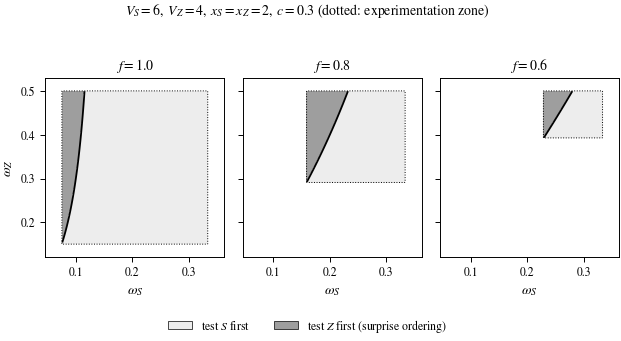
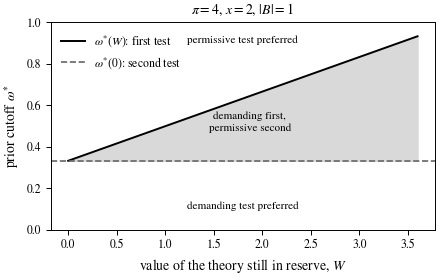
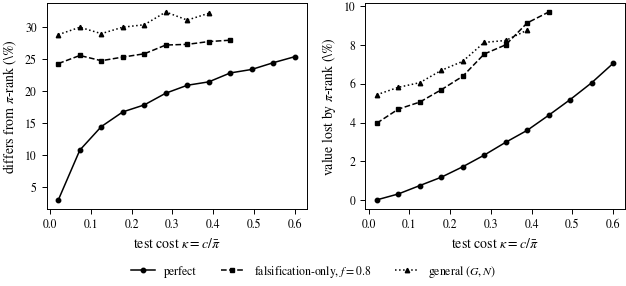

These charts were generated, in order, by the following Python code:
"""
Sequential Theory Testing Under Effectuation
Replication code: analytical checks, worked example, Monte Carlo, tables, figures.

Notation follows the paper:
    omega_i : prior that theory i is correct
    V_i     : payoff if theory i is correct and the latent state is created
    x_i     : effectuation effort
    pi_i    : V_i - x_i
    c_i     : cost of one test
    G_i     : false positive rate, Pr(H | theory false)
    N_i     : false negative rate, Pr(L | theory true)

    a_i     = omega_i (1 - N_i)          true-positive mass
    b_i     = (1 - omega_i) G_i          false-positive mass
    P_i     = a_i + b_i                  Pr(good signal)
    Phi_i   = a_i pi_i - b_i x_i         unconditional commitment payoff
    W_i     = Phi_i - c_i                value of testing theory i in isolation
    I_i     = W_i / P_i                  ordering index

Run:  python3 ordering_simulation.py
Outputs: table1.tex, table2.tex, table3.tex,
         fig_boundary.pdf, fig_design.pdf, fig_cost.pdf

Every routine reseeds, so results do not depend on the order in which the
routines are called.
"""

import numpy as np
import pandas as pd
import matplotlib

matplotlib.use("Agg")
import matplotlib.pyplot as plt

# Figure style matched to the paper: serif text, STIX math, thin rules.
PLOT_STYLE = {
    "font.family": "serif",
    "font.serif": ["STIXGeneral", "DejaVu Serif"],
    "mathtext.fontset": "stix",
    "font.size": 9,
    "axes.linewidth": 0.7,
    "axes.labelsize": 10,
    "axes.titlesize": 10,
    "xtick.labelsize": 8.5,
    "ytick.labelsize": 8.5,
    "xtick.major.width": 0.7,
    "ytick.major.width": 0.7,
    "legend.fontsize": 8.5,
    "lines.linewidth": 1.1,
    "savefig.bbox": "tight",
    "savefig.pad_inches": 0.02,
}

SEED = 20260904
RNG = np.random.default_rng(SEED)


def _reseed(k):
    global RNG
    RNG = np.random.default_rng(SEED + k)


# ----------------------------------------------------------------------
# 1. Core objects
# ----------------------------------------------------------------------


def masses(omega, N, G):
    a = omega * (1.0 - N)
    b = (1.0 - omega) * G
    return a, b, a + b


def phi(omega, pi, x, N, G):
    a, b, _ = masses(omega, N, G)
    return a * pi - b * x


def index(omega, pi, x, c, N, G):
    """I_i = (Phi_i - c_i)/P_i = omega_i^H V_i - x_i - c_i/P_i."""
    a, b, P = masses(omega, N, G)
    return (a * pi - b * x - c) / P


def payoff(order, om, pi, x, c, N, G):
    """Expected payoff of testing theories in the given order (list of indices)."""
    total, survive = 0.0, 1.0
    for i in order:
        _, _, P = masses(om[i], N[i], G[i])
        total += survive * (phi(om[i], pi[i], x[i], N[i], G[i]) - c[i])
        survive *= 1.0 - P
    return total


def delta_direct(om, pi, x, c, N, G):
    """Pi^{SZ} - Pi^{ZS} from the definition."""
    return payoff([0, 1], om, pi, x, c, N, G) - payoff([1, 0], om, pi, x, c, N, G)


def delta_channels(om, pi, x, c, N, G):
    """Four-channel decomposition, equation (13) in the paper."""
    aS, bS, PS = masses(om[0], N[0], G[0])
    aZ, bZ, PZ = masses(om[1], N[1], G[1])
    return (
        aS * aZ * (pi[0] - pi[1]),                      # net payoff
        aS * c[1] - aZ * c[0],                          # cost saving
        bZ * (aS * pi[0] - c[0] + PS * x[1]),           # false positive on Z
        -bS * (aZ * pi[1] - c[1] + PZ * x[0]),          # false positive on S
    )


def delta_falsification(om, V, x, c, f):
    """Closed form under N=0, G=1-f, allowing x_S != x_Z and c_S != c_Z
    (Proposition 3):

        Delta = f * Delta_P + (1-f) * [Delta_0 + f (1-om_S)(1-om_Z)(x_S - x_Z)]

    Delta_P : perfect-test criterion (Proposition 1)
    Delta_0 : difference in the value of committing on the prior, net of one
              test cost, which is what remains when the test has no power.
    """
    pi = V - x
    delta_P = om[0] * om[1] * (pi[0] - pi[1]) + om[0] * c[1] - om[1] * c[0]
    delta_0 = (om[0] * V[0] - x[0] - c[0]) - (om[1] * V[1] - x[1] - c[1])
    tilt = f * (1.0 - om[0]) * (1.0 - om[1]) * (x[0] - x[1])
    return f * delta_P + (1.0 - f) * (delta_0 + tilt)


# ----------------------------------------------------------------------
# 2. Analytical checks
# ----------------------------------------------------------------------


def check_identities(n=20_000):
    _reseed(1)
    om = RNG.uniform(0.05, 0.95, (n, 2))
    V = RNG.uniform(1.0, 10.0, (n, 2))
    x = V * RNG.uniform(0.1, 0.9, (n, 2))
    pi = V - x
    c = RNG.uniform(0.0, 1.0, (n, 2))
    N = RNG.uniform(0.0, 0.4, (n, 2))
    G = RNG.uniform(0.0, 0.6, (n, 2))

    d_direct = np.array(
        [delta_direct(om[k], pi[k], x[k], c[k], N[k], G[k]) for k in range(n)]
    )
    d_chan = np.array(
        [sum(delta_channels(om[k], pi[k], x[k], c[k], N[k], G[k])) for k in range(n)]
    )

    IS = index(om[:, 0], pi[:, 0], x[:, 0], c[:, 0], N[:, 0], G[:, 0])
    IZ = index(om[:, 1], pi[:, 1], x[:, 1], c[:, 1], N[:, 1], G[:, 1])
    aS, bS, PS = masses(om[:, 0], N[:, 0], G[:, 0])
    err_index = np.max(np.abs(IS - ((aS / PS) * V[:, 0] - x[:, 0] - c[:, 0] / PS)))

    # falsification-only closed form, asymmetric effort and cost
    f = RNG.uniform(0.05, 1.0, n)
    err_fals = 0.0
    for k in range(n):
        Nk, Gk = np.zeros(2), np.full(2, 1.0 - f[k])
        err_fals = max(
            err_fals,
            abs(
                delta_direct(om[k], pi[k], x[k], c[k], Nk, Gk)
                - delta_falsification(om[k], V[k], x[k], c[k], f[k])
            ),
        )

    print("--- analytical checks -------------------------------------")
    print(f"max |Delta_direct - Delta_channels|       : {np.max(np.abs(d_direct-d_chan)):.2e}")
    print(f"max |I_i - (omega^H V - x - c/P)|         : {err_index:.2e}")
    print(f"sign(I_S - I_Z) == sign(Delta), share     : {np.mean(np.sign(IS-IZ)==np.sign(d_direct)):.4f}")
    print(f"max |Delta - falsification closed form|   : {err_fals:.2e}")
    print()


# ----------------------------------------------------------------------
# 3. Experimentation zone (Assumption 1)
# ----------------------------------------------------------------------


def in_zone(om, V, x, c, N, G):
    """
      (i)   no commitment without testing : omega V < x
      (ii)  commitment after H            : omega^H V > x
      (iii) no commitment after L         : omega^L V < x
      (iv)  testing is worthwhile         : W = Phi - c > 0
    Vectorised over draws.
    """
    a, b, P = masses(om, N, G)
    denomL = om * N + (1.0 - om) * (1.0 - G)
    omL = np.where(denomL > 1e-12, om * N / np.maximum(denomL, 1e-12), 0.0)
    return (
        (om * V < x)
        & ((a / np.maximum(P, 1e-12)) * V > x)
        & (omL * V < x)
        & (index(om, V - x, x, c, N, G) > 0)
        & (P > 1e-6)
        & (denomL > 1e-6)
    )


# ----------------------------------------------------------------------
# 4. Worked example (Section 4.1)
# ----------------------------------------------------------------------


def worked_example():
    om = np.array([0.20, 0.60])
    V = np.array([12.5, 4.0])
    x = np.array([10.5, 3.0])
    c = np.array([0.35, 0.35])
    N, G = np.zeros(2), np.zeros(2)
    pi = V - x

    rows = []
    for j, nm in enumerate(["S", "Z"]):
        rows.append(
            dict(
                theory=nm,
                omega=om[j],
                V=V[j],
                x=x[j],
                pi=pi[j],
                omegaV=om[j] * V[j],
                Phi=phi(om[j], pi[j], x[j], N[j], G[j]),
                W=phi(om[j], pi[j], x[j], N[j], G[j]) - c[j],
                I=index(om[j], pi[j], x[j], c[j], N[j], G[j]),
                zone=bool(
                    in_zone(*(np.array([v]) for v in (om[j], V[j], x[j], c[j], N[j], G[j])))[0]
                ),
            )
        )
    df = pd.DataFrame(rows)
    P_SZ = payoff([0, 1], om, pi, x, c, N, G)
    P_ZS = payoff([1, 0], om, pi, x, c, N, G)
    print("--- worked example (perfect tests, c = 0.35) --------------")
    print(df.to_string(index=False, float_format=lambda v: f"{v:8.4f}"))
    print(f"Pi^SZ = {P_SZ:.4f}   Pi^ZS = {P_ZS:.4f}")
    print(f"loss from testing S first = {100*(P_ZS-P_SZ)/P_ZS:.2f}% of the value under the index order")
    print()
    return df


# ----------------------------------------------------------------------
# 5. Monte Carlo machinery
# ----------------------------------------------------------------------


def draw_panel(n, c_level, N_lo, N_hi, G_lo, G_hi, scheme="baseline"):
    if scheme == "correlated priors":
        base = RNG.uniform(0.05, 0.95, (n, 1))
        om = np.clip(base + RNG.normal(0, 0.10, (n, 2)), 0.02, 0.98)
    elif scheme == "beta priors":
        om = np.clip(RNG.beta(2.0, 5.0, (n, 2)), 0.02, 0.98)
    else:
        om = RNG.uniform(0.05, 0.95, (n, 2))

    if scheme == "lognormal payoffs":
        V = np.exp(RNG.normal(1.0, 0.7, (n, 2)))
    else:
        V = RNG.uniform(1.0, 10.0, (n, 2))

    lam = RNG.uniform(0.5, 0.9, (n, 2)) if scheme == "effort-heavy" \
        else RNG.uniform(0.1, 0.9, (n, 2))
    x = lam * V
    pi = V - x

    cbar = c_level * pi.mean(axis=1, keepdims=True)
    c = cbar * RNG.uniform(0.3, 1.7, (n, 2)) if scheme == "asymmetric costs" \
        else np.repeat(cbar, 2, axis=1)

    N = RNG.uniform(N_lo, N_hi, (n, 2))
    G = RNG.uniform(G_lo, G_hi, (n, 2))
    return om, V, x, c, N, G


def run_cell(n, c_level, N_lo, N_hi, G_lo, G_hi, scheme="baseline",
             target=25_000, max_batches=400, min_draws=500):
    """Accept-reject sampling until `target` in-zone draws are collected."""
    pool, attempts = [], 0
    while sum(a.shape[0] for a in pool) < target and attempts < max_batches:
        om, V, x, c, N, G = draw_panel(n, c_level, N_lo, N_hi, G_lo, G_hi, scheme)
        keep = in_zone(om[:, 0], V[:, 0], x[:, 0], c[:, 0], N[:, 0], G[:, 0]) & in_zone(
            om[:, 1], V[:, 1], x[:, 1], c[:, 1], N[:, 1], G[:, 1]
        )
        attempts += 1
        if keep.any():
            pool.append(np.stack([om, V, x, c, N, G], axis=1)[keep])
    if not pool or sum(a.shape[0] for a in pool) < min_draws:
        return None

    block = np.concatenate(pool, axis=0)
    share = block.shape[0] / (attempts * n)
    om, V, x, c, N, G = (block[:, j, :] for j in range(6))
    pi = V - x

    IS = index(om[:, 0], pi[:, 0], x[:, 0], c[:, 0], N[:, 0], G[:, 0])
    IZ = index(om[:, 1], pi[:, 1], x[:, 1], c[:, 1], N[:, 1], G[:, 1])
    S_first = IS > IZ

    PhiS = phi(om[:, 0], pi[:, 0], x[:, 0], N[:, 0], G[:, 0])
    PhiZ = phi(om[:, 1], pi[:, 1], x[:, 1], N[:, 1], G[:, 1])
    _, _, PS = masses(om[:, 0], N[:, 0], G[:, 0])
    _, _, PZ = masses(om[:, 1], N[:, 1], G[:, 1])
    Pi_SZ = (PhiS - c[:, 0]) + (1 - PS) * (PhiZ - c[:, 1])
    Pi_ZS = (PhiZ - c[:, 1]) + (1 - PZ) * (PhiS - c[:, 0])
    opt = np.maximum(Pi_SZ, Pi_ZS)

    hi_pi = pi[:, 0] > pi[:, 1]
    hi_omV = om[:, 0] * V[:, 0] > om[:, 1] * V[:, 1]
    naive_pi = np.where(hi_pi, Pi_SZ, Pi_ZS)
    naive_omV = np.where(hi_omV, Pi_SZ, Pi_ZS)
    rel_pi = (opt - naive_pi) / opt

    return {
        "draws": om.shape[0],
        "share_in_zone": share,
        "surprise_pi": np.mean(S_first != hi_pi),
        "surprise_omV": np.mean(S_first != hi_omV),
        "loss_pi": rel_pi.mean() * 100,
        "loss_pi_p90": np.percentile(rel_pi, 90) * 100,
        "loss_omV": ((opt - naive_omV) / opt).mean() * 100,
    }


REGIMES = {
    "Perfect ($G=N=0$)": dict(N_lo=0.0, N_hi=0.0, G_lo=0.0, G_hi=0.0),
    "Falsification-only, $f=0.8$": dict(N_lo=0.0, N_hi=0.0, G_lo=0.2, G_hi=0.2),
    "Falsification-only, $f=0.5$": dict(N_lo=0.0, N_hi=0.0, G_lo=0.5, G_hi=0.5),
    "General $(G,N)$": dict(N_lo=0.0, N_hi=0.4, G_lo=0.0, G_hi=0.5),
}


def table1(n=50_000):
    _reseed(2)
    c_levels = {"low ($c=0.05\\bar{\\pi}$)": 0.05, "high ($c=0.40\\bar{\\pi}$)": 0.40}
    rows = []
    for rname, rkw in REGIMES.items():
        for cname, clev in c_levels.items():
            res = run_cell(n, clev, **rkw)
            if res is None:
                print(f"  [{rname} | {cname}] experimentation zone empty")
                continue
            rows.append(dict(Regime=rname, Cost=cname, Zone=100 * res["share_in_zone"],
                             **{k: res[k] for k in
                                ("draws", "surprise_pi", "surprise_omV",
                                 "loss_pi", "loss_pi_p90", "loss_omV")}))
    df = pd.DataFrame(rows)
    df["surprise_pi"] *= 100
    df["surprise_omV"] *= 100
    print("--- Table 1 -----------------------------------------------")
    print(df.to_string(index=False, float_format=lambda v: f"{v:8.2f}"))
    print()

    lines = [r"\begin{tabular}{llrrrrrr}", r"\toprule",
             r" & & & \multicolumn{2}{c}{Index order differs from} & \multicolumn{3}{c}{Value lost (\%)} \\",
             r"\cmidrule(lr){4-5}\cmidrule(lr){6-8}",
             r"Test regime & Test cost & Draws & $\pi$-rank & $\omega V$-rank & mean & p90 & $\omega V$ rule \\",
             r"\midrule"]
    for _, r in df.iterrows():
        lines.append(f"{r.Regime} & {r.Cost} & {int(r.draws):,} & {r.surprise_pi:.1f}\\% & "
                     f"{r.surprise_omV:.1f}\\% & {r.loss_pi:.2f} & {r.loss_pi_p90:.2f} & "
                     f"{r.loss_omV:.2f} \\\\")
    lines += [r"\bottomrule", r"\end{tabular}"]
    open("table1.tex", "w").write("\n".join(lines) + "\n")
    return df


def table3(n=50_000):
    """Robustness of the general-regime results to the sampling scheme."""
    _reseed(4)
    schemes = ["baseline", "beta priors", "correlated priors", "lognormal payoffs",
               "effort-heavy", "asymmetric costs"]
    rows = []
    for sc in schemes:
        res = run_cell(n, 0.20, scheme=sc, target=20_000, **REGIMES["General $(G,N)$"])
        rows.append(dict(scheme=sc, draws=res["draws"],
                         surprise_pi=100 * res["surprise_pi"],
                         surprise_omV=100 * res["surprise_omV"],
                         loss_pi=res["loss_pi"], loss_omV=res["loss_omV"]))
    df = pd.DataFrame(rows)
    print("--- Table 3: robustness -----------------------------------")
    print(df.to_string(index=False, float_format=lambda v: f"{v:8.2f}"))
    print()
    lines = [r"\begin{tabular}{lrrrrr}", r"\toprule",
             r" & & \multicolumn{2}{c}{Index order differs from} & \multicolumn{2}{c}{Value lost (\%)} \\",
             r"\cmidrule(lr){3-4}\cmidrule(lr){5-6}",
             r"Sampling scheme & Draws & $\pi$-rank & $\omega V$-rank & $\pi$ rule & $\omega V$ rule \\",
             r"\midrule"]
    for _, r in df.iterrows():
        lines.append(f"{r.scheme.capitalize()} & {int(r.draws):,} & {r.surprise_pi:.1f}\\% & "
                     f"{r.surprise_omV:.1f}\\% & {r.loss_pi:.2f} & {r.loss_omV:.2f} \\\\")
    lines += [r"\bottomrule", r"\end{tabular}"]
    open("table3.tex", "w").write("\n".join(lines) + "\n")
    return df


# ----------------------------------------------------------------------
# 6. Joint ordering and test design
# ----------------------------------------------------------------------


def table2(n=60_000, A=0.5, Bslope=1.0, c_level=0.15):
    """Frontier G = A - |B| N. Corners: high-bar (0, A/|B|), low-bar (A, 0)."""
    _reseed(3)
    om = RNG.uniform(0.05, 0.95, (n, 2))
    V = RNG.uniform(1.0, 10.0, (n, 2))
    x = V * RNG.uniform(0.1, 0.9, (n, 2))
    pi = V - x
    c = c_level * pi.mean(axis=1, keepdims=True).repeat(2, axis=1)
    corners = [(0.0, A / Bslope), (A, 0.0)]

    def pay(order, k, design):
        total, survive = 0.0, 1.0
        for slot, i in enumerate(order):
            G, N = corners[design[slot]]
            a, b = om[k, i] * (1 - N), (1 - om[k, i]) * G
            total += survive * (a * pi[k, i] - b * x[k, i] - c[k, i])
            survive *= 1 - (a + b)
        return total

    def myopic(k, i):
        vals = [om[k, i] * (1 - N) * pi[k, i] - (1 - om[k, i]) * G * x[k, i]
                for G, N in corners]
        return int(np.argmax(vals))

    diff_design = diff_position = valid = 0
    gains = []
    for k in range(n):
        best, arg = -np.inf, None
        for order in ([0, 1], [1, 0]):
            for d0 in (0, 1):
                for d1 in (0, 1):
                    v = pay(order, k, (d0, d1))
                    if v > best:
                        best, arg = v, (order, (d0, d1))
        if best <= 0:
            continue
        valid += 1
        order, design = arg
        base = (myopic(k, order[0]), myopic(k, order[1]))
        if design != base:
            diff_design += 1
            gains.append((best - pay(order, k, base)) / best)
        if design[0] != design[1]:
            diff_position += 1

    stats = dict(valid=valid,
                 diff_design=100 * diff_design / valid,
                 diff_position=100 * diff_position / valid,
                 mean_gain=100 * float(np.mean(gains)),
                 median_gain=100 * float(np.median(gains)))
    print("--- Table 2: joint ordering and test accuracy --------------------")
    for k_, v_ in stats.items():
        print(f"  {k_:15s}: {v_:,.2f}")
    print()
    open("table2.tex", "w").write(
        "\\begin{tabular}{lr}\n\\toprule\nStatistic & Value \\\\\n\\midrule\n"
        f"Draws with positive testing value & {valid:,} \\\\\n"
        f"First and second tests call for different accuracy & {stats['diff_position']:.1f}\\% \\\\\n"
        f"Joint solution differs from sequence-independent design & {stats['diff_design']:.1f}\\% \\\\\n"
        f"Mean value gain, conditional on differing & {stats['mean_gain']:.1f}\\% \\\\\n"
        f"Median value gain, conditional on differing & {stats['median_gain']:.1f}\\% \\\\\n"
        "\\bottomrule\n\\end{tabular}\n")
    return stats


# ----------------------------------------------------------------------
# 7. Figures
# ----------------------------------------------------------------------


def fig_boundary(V=(6.0, 4.0), x=2.0, c=0.3, fs=(1.0, 0.8, 0.6)):
    """Sign of Delta over (omega_S, omega_Z) inside the experimentation zone."""
    grid = np.linspace(0.005, 0.70, 500)
    WS, WZ = np.meshgrid(grid, grid, indexing="ij")
    Vv = np.array(V)
    panels, boxes = [], []
    for f in fs:
        D = f * (WS * WZ * ((Vv[0] - x) - (Vv[1] - x)) + c * (WS - WZ)) \
            + (1 - f) * (Vv[0] * WS - Vv[1] * WZ)
        om = np.stack([WS.ravel(), WZ.ravel()], axis=1)
        m = om.shape[0]
        Vg, xg, cg = np.tile(Vv, (m, 1)), np.full((m, 2), x), np.full((m, 2), c)
        Ng, Gg = np.zeros((m, 2)), np.full((m, 2), 1 - f)
        zone = (in_zone(om[:, 0], Vg[:, 0], xg[:, 0], cg[:, 0], Ng[:, 0], Gg[:, 0])
                & in_zone(om[:, 1], Vg[:, 1], xg[:, 1], cg[:, 1], Ng[:, 1], Gg[:, 1])
                ).reshape(WS.shape)
        panels.append((f, D, zone))
        if zone.any():
            boxes.append((WS[zone].min(), WS[zone].max(), WZ[zone].min(), WZ[zone].max()))
    x0, x1 = min(b[0] for b in boxes) - 0.03, max(b[1] for b in boxes) + 0.03
    y0, y1 = min(b[2] for b in boxes) - 0.03, max(b[3] for b in boxes) + 0.03

    plt.rcParams.update(PLOT_STYLE)
    fig, axes = plt.subplots(1, len(fs), figsize=(6.5, 3.4), sharey=True)
    axes = np.atleast_1d(axes)
    for ax, (f, D, zone) in zip(axes, panels):
        Dm = np.where(zone, D, np.nan)
        ax.contourf(WS, WZ, np.sign(Dm), levels=[-1.5, 0, 1.5], colors=["0.62", "0.93"])
        ax.contour(WS, WZ, Dm, levels=[0], colors="k", linewidths=1.3)
        ax.contour(WS, WZ, zone.astype(float), levels=[0.5], colors="k",
                   linewidths=0.7, linestyles=":")
        ax.set_xlim(x0, x1)
        ax.set_ylim(y0, y1)
        ax.set_xlabel(r"$\omega_S$")
        ax.set_title(rf"$f={f:.1f}$")
    axes[0].set_ylabel(r"$\omega_Z$")
    from matplotlib.patches import Patch
    fig.legend(handles=[Patch(facecolor="0.93", edgecolor="k", lw=0.5, label="test $S$ first"),
                        Patch(facecolor="0.62", edgecolor="k", lw=0.5,
                              label="test $Z$ first (surprise ordering)")],
               frameon=False, ncol=2, loc="lower center",
               bbox_to_anchor=(0.5, -0.03))
    fig.suptitle(rf"$V_S={V[0]:.0f},\; V_Z={V[1]:.0f},\; x_S=x_Z={x:.0f},\; c={c:.1f}$"
                 r" (dotted: experimentation zone)", fontsize=10)
    fig.tight_layout(rect=[0, 0.07, 1, 0.95])
    fig.savefig("fig_boundary.pdf")
    plt.close(fig)
    print("wrote fig_boundary.pdf")


def omega_star(W, pi, x, Bslope):
    """Prior below which the high-bar corner is optimal at continuation value W."""
    num = Bslope * (x + W)
    return num / (num + np.maximum(pi - W, 1e-9))


def fig_design(pi=4.0, x=2.0, Bslope=1.0):
    W = np.linspace(0.0, 0.9 * pi, 300)
    plt.rcParams.update(PLOT_STYLE)
    fig, ax = plt.subplots(figsize=(4.6, 3.0))
    ax.plot(W, omega_star(W, pi, x, Bslope), "k-", lw=1.4,
            label=r"$\omega^{*}(W)$: first test")
    ax.axhline(omega_star(0.0, pi, x, Bslope), color="0.4", ls="--", lw=1.2,
               label=r"$\omega^{*}(0)$: second test")
    ax.fill_between(W, omega_star(0.0, pi, x, Bslope), omega_star(W, pi, x, Bslope),
                    color="0.85")
    ax.text(0.52 * W[-1], 0.5 * (omega_star(0.0, pi, x, Bslope)
                                 + omega_star(0.62 * W[-1], pi, x, Bslope)),
            "demanding first,\npermissive second", ha="center", va="center", fontsize=8)
    ax.text(0.5 * W[-1], 0.90, "permissive test preferred", ha="center", fontsize=8)
    ax.text(0.5 * W[-1], 0.10, "demanding test preferred", ha="center", fontsize=8)
    ax.set_xlabel(r"value of the theory still in reserve, $W$")
    ax.set_ylabel(r"prior cutoff $\omega^{*}$")
    ax.set_title(rf"$\pi={pi:.0f}$, $x={x:.0f}$, $|B|={Bslope:.0f}$")
    ax.legend(frameon=False)
    ax.set_ylim(0, 1)
    fig.tight_layout()
    fig.savefig("fig_design.pdf")
    plt.close(fig)
    print("wrote fig_design.pdf")


def fig_cost(n=40_000, kappas=np.linspace(0.02, 0.60, 12)):
    """Reversal frequency and welfare loss as the test cost varies."""
    _reseed(5)
    regimes = {"perfect": REGIMES["Perfect ($G=N=0$)"],
               r"falsification-only, $f=0.8$": REGIMES["Falsification-only, $f=0.8$"],
               r"general $(G,N)$": REGIMES["General $(G,N)$"]}
    styles = ["k-o", "k--s", "k:^"]
    plt.rcParams.update(PLOT_STYLE)
    fig, axes = plt.subplots(1, 2, figsize=(6.5, 2.9))
    summary = {}
    for (label, kw), st in zip(regimes.items(), styles):
        ks, freq, loss = [], [], []
        for k in kappas:
            res = run_cell(n, k, target=8_000, max_batches=60, **kw)
            if res is None:
                continue
            ks.append(k)
            freq.append(100 * res["surprise_pi"])
            loss.append(res["loss_pi"])
        summary[label] = (ks[0], ks[-1], freq[0], freq[-1], loss[0], loss[-1])
        print(f"  {label}: kappa {ks[0]:.2f}->{ks[-1]:.2f}, "
              f"reversal {freq[0]:.1f}%->{freq[-1]:.1f}%, loss {loss[0]:.2f}%->{loss[-1]:.2f}%")
        axes[0].plot(ks, freq, st, ms=3.2, label=label)
        axes[1].plot(ks, loss, st, ms=3.2, label=label)
    axes[0].set_xlabel(r"test cost $\kappa = c/\bar{\pi}$")
    axes[0].set_ylabel(r"differs from $\pi$-rank (\%)")
    axes[1].set_xlabel(r"test cost $\kappa = c/\bar{\pi}$")
    axes[1].set_ylabel(r"value lost by $\pi$-rank (\%)")
    handles, labels = axes[0].get_legend_handles_labels()
    fig.legend(handles, labels, frameon=False, ncol=3, loc="lower center",
               bbox_to_anchor=(0.5, -0.04))
    fig.tight_layout(rect=[0, 0.05, 1, 1])
    fig.savefig("fig_cost.pdf")
    plt.close(fig)
    print("wrote fig_cost.pdf")
    return summary


if __name__ == "__main__":
    check_identities()
    worked_example()
    table1()
    table2()
    table3()
    fig_boundary()
    fig_design()
    fig_cost()
